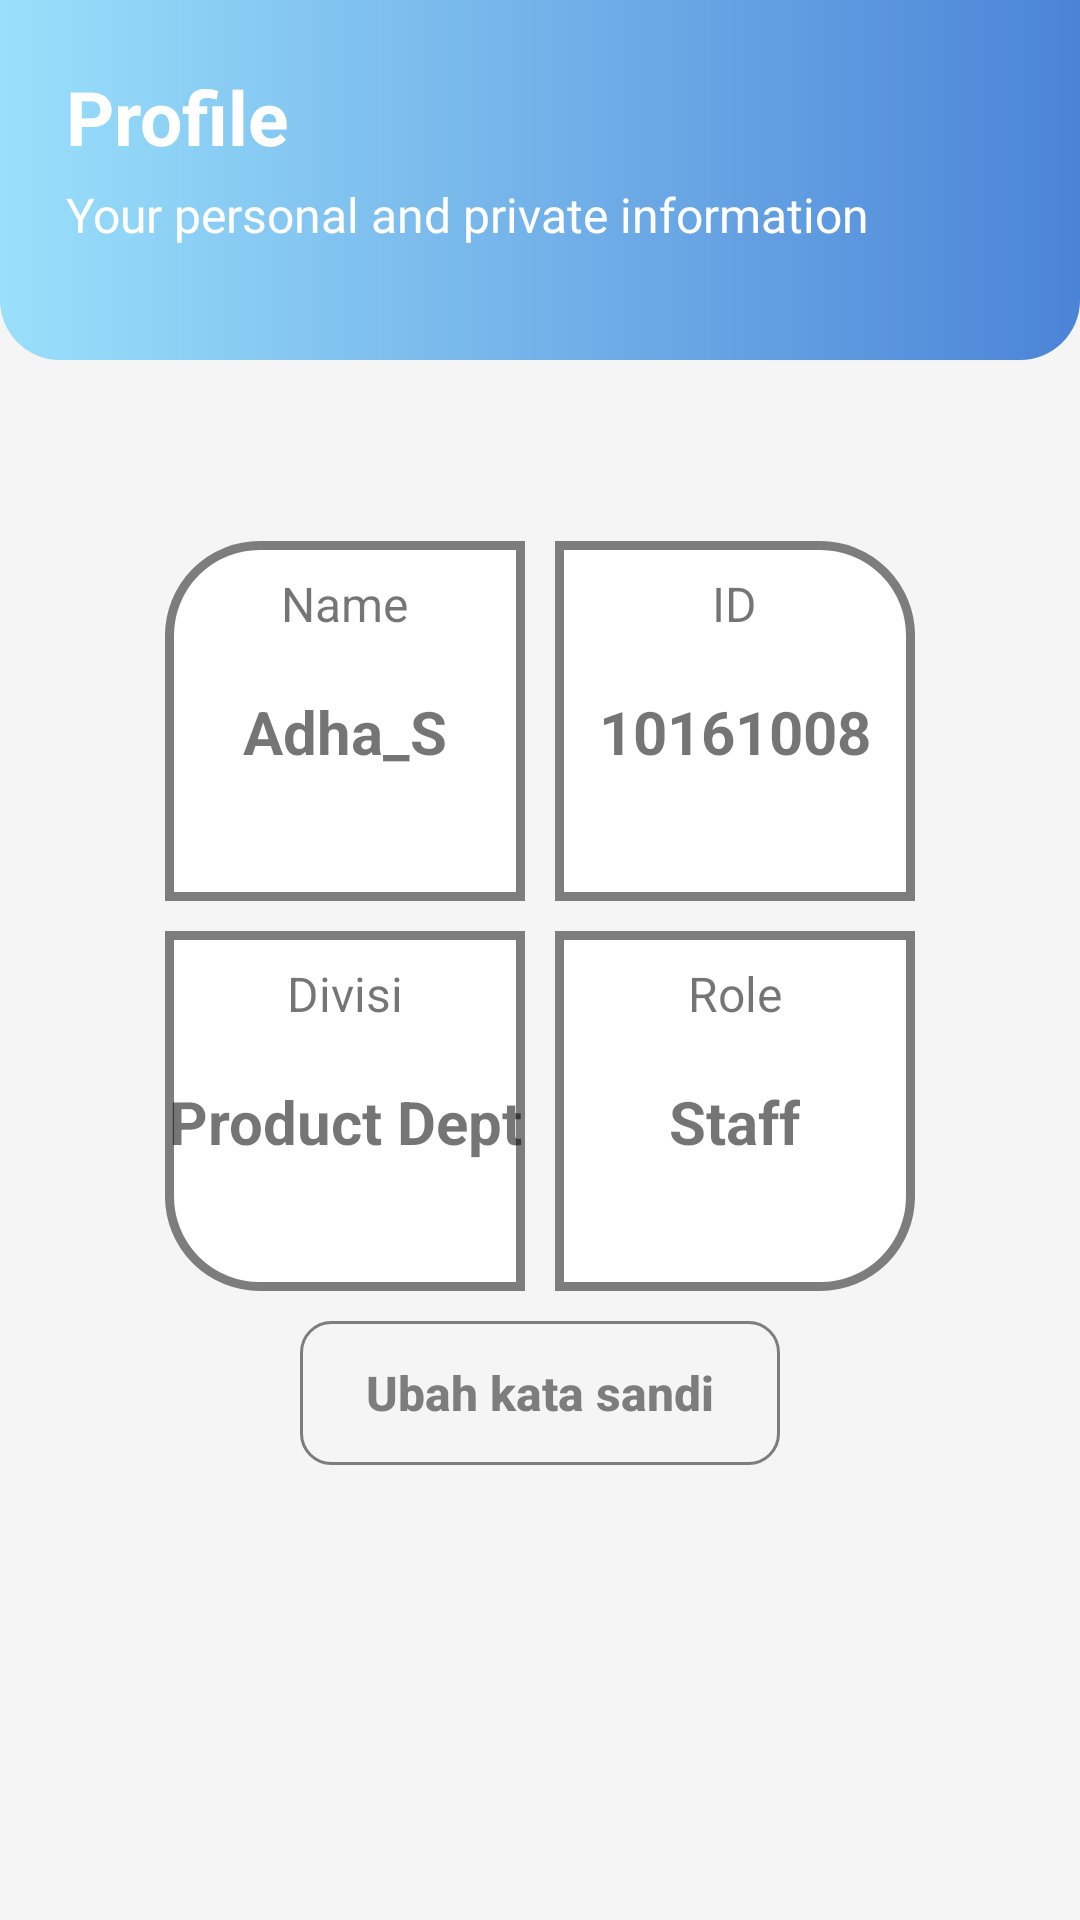

Android layout source for this screen:
<!-- AndroidManifest.xml: application theme AppTheme -->
<!-- res/layout/fragment_profile.xml -->
<?xml version="1.0" encoding="utf-8"?>
<RelativeLayout xmlns:android="http://schemas.android.com/apk/res/android"
    xmlns:tools="http://schemas.android.com/tools"
    android:layout_width="match_parent"
    android:layout_height="match_parent"
    android:background="#f5f5f5"
    android:orientation="vertical"
    tools:context=".view.profile.ProfileFragment">

    <RelativeLayout
        android:id="@+id/header_prof"
        android:layout_width="match_parent"
        android:layout_height="120dp"
        android:background="@drawable/placer_three">

        <TextView
            android:id="@+id/title_prof"
            android:layout_width="wrap_content"
            android:layout_height="wrap_content"
            android:layout_marginStart="22dp"
            android:layout_marginTop="22dp"
            android:text="Profile"
            android:textColor="#ffffff"
            android:textSize="25sp"
            android:textStyle="bold" />

        <TextView
            android:layout_width="wrap_content"
            android:layout_height="wrap_content"
            android:layout_below="@id/title_prof"
            android:layout_marginLeft="22dp"
            android:layout_marginTop="5dp"
            android:text="Your personal and private information"
            android:textColor="#ffffff"
            android:textSize="16sp" />
    </RelativeLayout>

    <ImageView
        android:id="@+id/profile_pict_placer"
        android:layout_width="80dp"
        android:layout_height="80dp"
        android:layout_centerHorizontal="true"
        android:layout_marginTop="90dp"
        android:layout_marginBottom="-50dp"
        android:background="@drawable/ic_baseline_person_24"
        android:scaleType="fitXY" />

    
    <RelativeLayout
        android:id="@+id/bearer"
        android:layout_width="wrap_content"
        android:layout_height="wrap_content"
        android:layout_below="@id/profile_pict_placer"
        android:layout_centerInParent="true"
        android:layout_marginTop="60dp">

        
        <RelativeLayout
            android:id="@+id/name_placer"
            android:layout_width="120dp"
            android:layout_height="120dp"
            android:background="@drawable/prof_name">

            <TextView
                android:id="@+id/name"
                android:layout_width="wrap_content"
                android:layout_height="wrap_content"
                android:layout_centerHorizontal="true"
                android:layout_marginTop="10dp"
                android:text="Name"
                android:textAlignment="center"
                android:textSize="16sp" />

            <TextView
                android:id="@+id/txt_name"
                android:layout_width="wrap_content"
                android:layout_height="wrap_content"
                android:layout_centerHorizontal="true"
                android:layout_marginTop="50dp"
                android:text="Adha_S"
                android:textAlignment="center"
                android:textSize="20sp"
                android:textStyle="bold" />

        </RelativeLayout>

        
        <RelativeLayout
            android:id="@+id/id_placer"
            android:layout_width="120dp"
            android:layout_height="120dp"
            android:layout_marginLeft="10dp"
            android:layout_toRightOf="@id/name_placer"
            android:background="@drawable/prof_id">

            <TextView
                android:id="@+id/id"
                android:layout_width="wrap_content"
                android:layout_height="wrap_content"
                android:layout_centerHorizontal="true"
                android:layout_marginTop="10dp"
                android:text="ID"
                android:textAlignment="center"
                android:textSize="16sp" />

            <TextView
                android:id="@+id/txt_IDuser"
                android:layout_width="wrap_content"
                android:layout_height="wrap_content"
                android:layout_centerHorizontal="true"
                android:layout_marginTop="50dp"
                android:text="10161008"
                android:textAlignment="center"
                android:textSize="20sp"
                android:textStyle="bold" />

        </RelativeLayout>

        
        <RelativeLayout
            android:id="@+id/divisi_placer"
            android:layout_width="120dp"
            android:layout_height="120dp"
            android:layout_below="@id/name_placer"
            android:layout_marginTop="10dp"
            android:background="@drawable/prof_divisi">

            <TextView
                android:id="@+id/placer_divisi"
                android:layout_width="wrap_content"
                android:layout_height="wrap_content"
                android:layout_centerHorizontal="true"
                android:layout_marginTop="10dp"
                android:text="Divisi"
                android:textAlignment="center"
                android:textSize="16sp" />

            <TextView
                android:id="@+id/txt_divisi"
                android:layout_width="wrap_content"
                android:layout_height="wrap_content"
                android:layout_centerHorizontal="true"
                android:layout_marginTop="50dp"
                android:text="Product Dept"
                android:textAlignment="center"
                android:textSize="20sp"
                android:textStyle="bold" />

        </RelativeLayout>

        
        <RelativeLayout
            android:id="@+id/id_role"
            android:layout_width="120dp"
            android:layout_height="120dp"
            android:layout_below="@id/name_placer"
            android:layout_marginLeft="10dp"
            android:layout_marginTop="10dp"
            android:layout_toRightOf="@id/name_placer"
            android:background="@drawable/prof_role">

            <TextView
                android:id="@+id/role"
                android:layout_width="wrap_content"
                android:layout_height="wrap_content"
                android:layout_centerHorizontal="true"
                android:layout_marginTop="10dp"
                android:text="Role"
                android:textAlignment="center"
                android:textSize="16sp" />

            <TextView
                android:id="@+id/txt_Tipeuser"
                android:layout_width="wrap_content"
                android:layout_height="wrap_content"
                android:layout_centerHorizontal="true"
                android:layout_marginTop="50dp"
                android:text="Staff"
                android:textAlignment="center"
                android:textSize="20sp"
                android:textStyle="bold" />

        </RelativeLayout>

    </RelativeLayout>

    <Button
        android:id="@+id/btn_change_pass"
        android:layout_width="160dp"
        android:layout_height="wrap_content"
        android:layout_below="@id/bearer"
        android:layout_centerHorizontal="true"
        android:layout_marginTop="10dp"
        android:background="@drawable/button_style_two"
        android:text="Ubah kata sandi"
        android:textSize="16sp"
        android:textAllCaps="false"
        android:textColor="#7d7d7d"
        android:textStyle="bold" />

</RelativeLayout>
<!-- resources referenced by this layout -->
<resources>
  <!-- drawable button_style_two (drawable) -->
  <?xml version="1.0" encoding="utf-8"?>
  <shape xmlns:android="http://schemas.android.com/apk/res/android">
      <solid android:color="#00ffffff"/>
      <stroke android:width="1dp" android:color="#7d7d7d" />
      <corners android:radius="10dp"/>
      <padding android:left="0dp" android:top="0dp" android:right="0dp" android:bottom="0dp" />
  </shape>
  <!-- drawable placer_three (drawable) -->
  <?xml version="1.0" encoding="utf-8"?>
  <shape xmlns:android="http://schemas.android.com/apk/res/android">
      <gradient android:type="linear" android:startColor="#9AE0FB" android:endColor="#4B84D7"/>
      <corners android:bottomLeftRadius="20dp" android:bottomRightRadius="20dp"/>
      <padding android:left="0dp" android:top="0dp" android:right="0dp" android:bottom="0dp" />
  </shape>
  <!-- drawable prof_divisi (drawable) -->
  <?xml version="1.0" encoding="utf-8"?>
  <shape xmlns:android="http://schemas.android.com/apk/res/android">
      <solid android:color="#FFFFFF"/>
      <stroke android:width="3dp" android:color="#7d7d7d" />
      <corners android:bottomLeftRadius="30dp"/>
      <padding android:left="0dp" android:top="0dp" android:right="0dp" android:bottom="0dp" />
  </shape>
  <!-- drawable prof_id (drawable) -->
  <?xml version="1.0" encoding="utf-8"?>
  <shape xmlns:android="http://schemas.android.com/apk/res/android">
      <solid android:color="#FFFFFF"/>
      <stroke android:width="3dp" android:color="#7d7d7d" />
      <corners android:topRightRadius="30dp"/>
      <padding android:left="0dp" android:top="0dp" android:right="0dp" android:bottom="0dp" />
  </shape>
  <!-- drawable prof_name (drawable) -->
  <?xml version="1.0" encoding="utf-8"?>
  <shape xmlns:android="http://schemas.android.com/apk/res/android">
      <solid android:color="#FFFFFF"/>
      <stroke android:width="3dp" android:color="#7d7d7d" />
      <corners android:topLeftRadius="30dp"/>
      <padding android:left="0dp" android:top="0dp" android:right="0dp" android:bottom="0dp" />
  </shape>
  <!-- drawable prof_role (drawable) -->
  <?xml version="1.0" encoding="utf-8"?>
  <shape xmlns:android="http://schemas.android.com/apk/res/android">
      <solid android:color="#FFFFFF"/>
      <stroke android:width="3dp" android:color="#7d7d7d" />
      <corners android:bottomRightRadius="30dp"/>
      <padding android:left="0dp" android:top="0dp" android:right="0dp" android:bottom="0dp" />
  </shape>
  <style name="AppTheme" parent="Theme.AppCompat.Light.DarkActionBar">
          
          <item name="colorPrimary">@color/colorPrimary</item>
          <item name="colorPrimaryDark">@color/colorPrimaryDark</item>
          <item name="colorAccent">@color/colorAccent</item>
      </style>
  <color name="colorPrimary">#9BE2FC</color>
  <color name="colorPrimaryDark">#698CA7</color>
  <color name="colorAccent">#4A82D6</color>
</resources>
